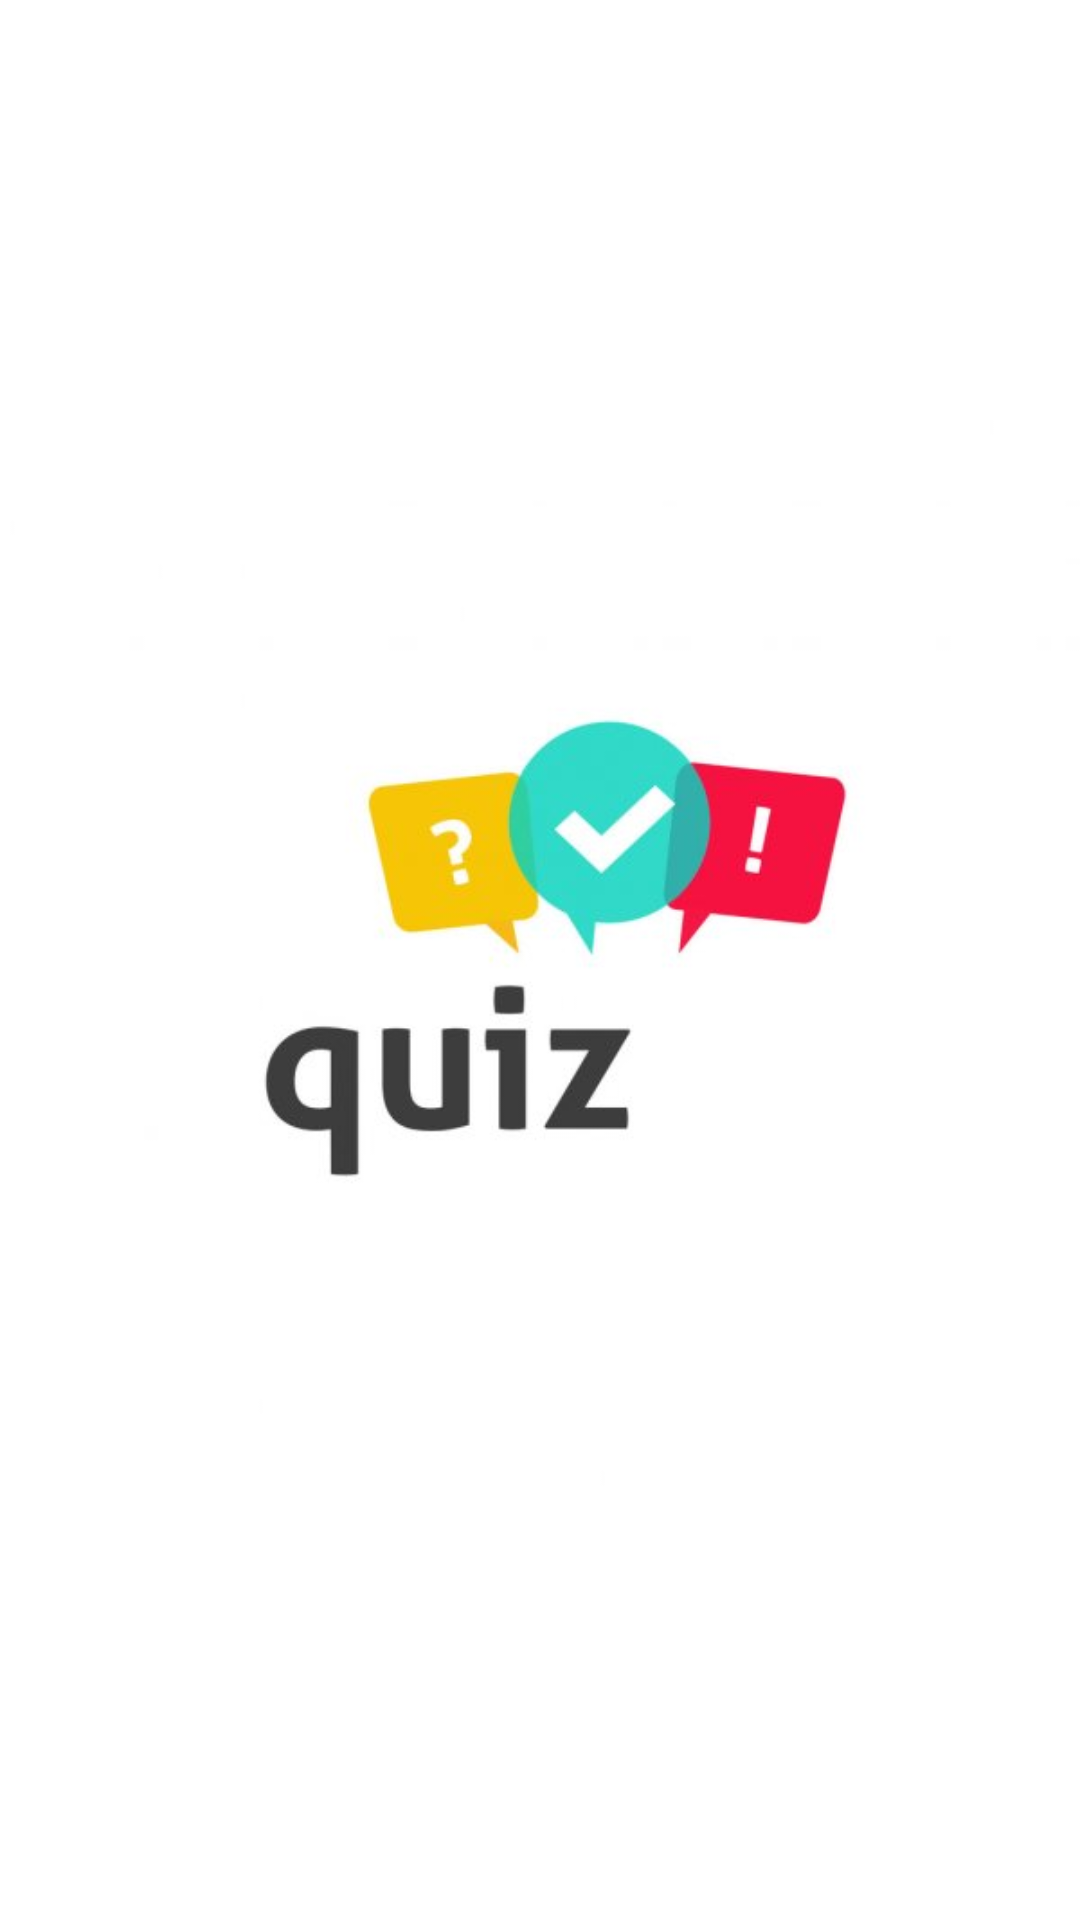

Reconstruct the res/layout file that produces this screen, plus the resources it refers to.
<!-- AndroidManifest.xml: application theme Theme.Quiz_Game2 -->
<!-- res/layout/activity_splash.xml -->
<?xml version="1.0" encoding="utf-8"?>
<RelativeLayout xmlns:android="http://schemas.android.com/apk/res/android"
    xmlns:app="http://schemas.android.com/apk/res-auto"
    xmlns:tools="http://schemas.android.com/tools"
    android:layout_width="match_parent"
    android:layout_height="match_parent"
    android:background="@color/white"
    tools:context=".SplashActivity">
    <ImageView
        android:id="@+id/imageView"
        android:layout_width="wrap_content"
        android:layout_height="wrap_content"
        android:layout_centerInParent="true"
        android:src="@drawable/quiz2"/>

</RelativeLayout>
<!-- resources referenced by this layout -->
<resources>
  <color name="white">#FFFFFFFF</color>
  <!-- drawable quiz2: jpg bitmap (drawable-v24, 11475 bytes) -->
  <style name="Theme.Quiz_Game2" parent="Theme.MaterialComponents.DayNight.NoActionBar">
          
          <item name="colorPrimaryVariant">#C3122D</item>
          <item name="colorOnPrimary">@color/white</item>
          
          <item name="colorSecondary">@color/teal_200</item>
          <item name="colorSecondaryVariant">@color/teal_700</item>
          <item name="colorOnSecondary">@color/black</item>
          
          <item name="android:statusBarColor" tools:targetApi="l">?attr/colorPrimaryVariant</item>
          
      </style>
  <color name="teal_200">#FF03DAC5</color>
  <color name="teal_700">#FF018786</color>
  <color name="black">#FF000000</color>
</resources>
